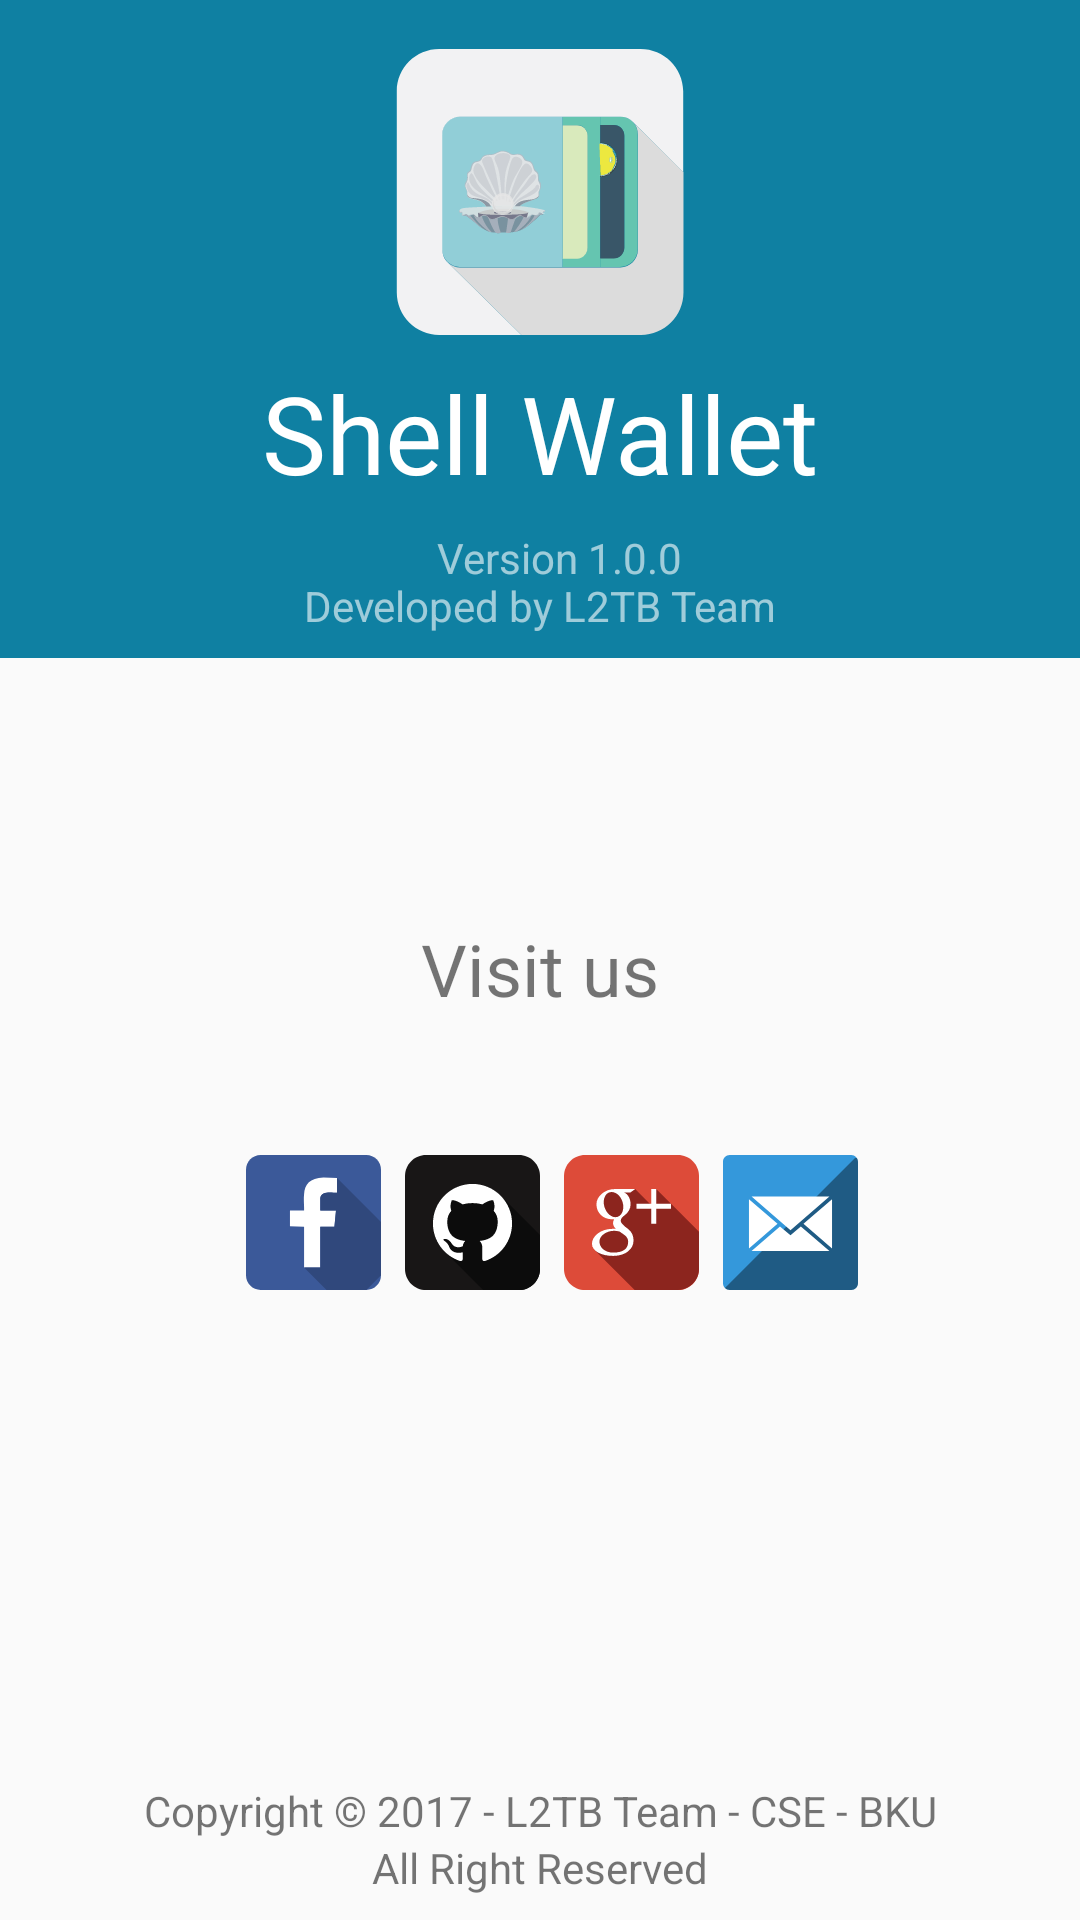

Produce the Android XML layout that renders to this screen, including the resource entries it uses.
<!-- AndroidManifest.xml: application theme AppTheme -->
<!-- res/layout/fragment_about.xml -->
<android.support.constraint.ConstraintLayout xmlns:android="http://schemas.android.com/apk/res/android"
    xmlns:app="http://schemas.android.com/apk/res-auto"
    xmlns:tools="http://schemas.android.com/tools"
    android:layout_width="match_parent"
    android:layout_height="match_parent"
    android:orientation="vertical"
    tools:context="com.example.shell.shellwallet.SettingsFragment">

    <TextView
        android:id="@+id/textAlright"
        android:layout_width="0dp"
        android:layout_height="wrap_content"
        android:layout_alignParentStart="true"
        android:layout_alignParentTop="true"
        android:layout_gravity="center"
        android:layout_marginBottom="8dp"
        android:layout_marginLeft="8dp"
        android:layout_marginRight="8dp"
        android:layout_weight="0.32"
        android:gravity="center"
        android:text="@string/allrightreserved"
        app:layout_constraintBottom_toBottomOf="parent"
        app:layout_constraintLeft_toLeftOf="parent"
        app:layout_constraintRight_toRightOf="parent" />

    <TextView
        android:id="@+id/textCopyright"
        android:layout_width="0dp"
        android:layout_height="wrap_content"
        android:layout_alignParentTop="true"
        android:layout_centerHorizontal="true"
        android:layout_gravity="center"
        android:layout_marginBottom="0dp"
        android:layout_marginLeft="8dp"
        android:layout_marginRight="8dp"
        android:layout_weight="0.07"
        android:gravity="center"
        android:text="@string/copyright"
        app:layout_constraintBottom_toTopOf="@+id/textAlright"
        app:layout_constraintHorizontal_bias="0.0"
        app:layout_constraintLeft_toLeftOf="parent"
        app:layout_constraintRight_toRightOf="parent" />

    <android.support.constraint.ConstraintLayout
        android:layout_width="wrap_content"
        android:layout_height="wrap_content"
        android:layout_alignParentStart="true"
        android:layout_below="@+id/back_layout"
        android:layout_gravity="center"
        android:layout_marginBottom="0dp"
        android:layout_marginLeft="0dp"
        android:layout_marginRight="0dp"
        android:layout_marginTop="0dp"
        android:gravity="center"
        android:orientation="horizontal"
        android:weightSum="1"
        app:layout_constraintBottom_toBottomOf="parent"
        app:layout_constraintLeft_toLeftOf="parent"
        app:layout_constraintRight_toRightOf="parent"
        app:layout_constraintTop_toBottomOf="@+id/back_layout"
        app:layout_constraintVertical_bias="0.438"
        android:id="@+id/constraintLayout">

        <ImageButton
            android:id="@+id/buttonfacebook"
            android:layout_width="45dp"
            android:layout_height="45dp"
            android:layout_marginBottom="8dp"
            android:layout_marginLeft="8dp"
            android:layout_marginTop="8dp"
            android:layout_weight="0.04"
            android:src="@drawable/ic_facebook"
            app:layout_constraintLeft_toLeftOf="parent"
            app:layout_constraintTop_toTopOf="parent"/>

        <ImageButton
            android:id="@+id/buttongithub"
            android:layout_width="45dp"
            android:layout_height="45dp"
            android:layout_marginBottom="8dp"
            android:layout_marginLeft="8dp"
            android:layout_marginTop="8dp"
            android:layout_weight="0.02"
            android:src="@drawable/ic_github"
            app:layout_constraintLeft_toRightOf="@+id/buttonfacebook"
            app:layout_constraintTop_toTopOf="parent"/>

        <ImageButton
            android:id="@+id/buttongoogleplus"
            android:layout_width="45dp"
            android:layout_height="45dp"
            android:layout_marginBottom="8dp"
            android:layout_marginLeft="8dp"
            android:layout_marginTop="8dp"
            android:layout_weight="0.05"
            android:src="@drawable/ic_googleplus"
            app:layout_constraintLeft_toRightOf="@+id/buttongithub"
            app:layout_constraintTop_toTopOf="parent"/>

        <ImageButton
            android:id="@+id/buttonmail"
            android:layout_width="45dp"
            android:layout_height="45dp"
            android:layout_weight="0.04"
            android:src="@drawable/ic_mail"
            app:layout_constraintLeft_toRightOf="@+id/buttongoogleplus"
            android:layout_marginLeft="8dp"
            app:layout_constraintTop_toTopOf="parent"
            android:layout_marginTop="8dp"
            app:layout_constraintBottom_toBottomOf="parent"
            android:layout_marginBottom="8dp"/>

    </android.support.constraint.ConstraintLayout>

    <android.support.constraint.ConstraintLayout
        android:id="@+id/back_layout"
        android:layout_width="0dp"
        android:layout_height="wrap_content"
        android:layout_alignParentStart="true"
        android:layout_alignParentTop="true"
        android:layout_marginBottom="0dp"
        android:layout_marginTop="0dp"
        android:background="@color/colorPrimary"
        android:orientation="vertical"
        app:layout_constraintBottom_toBottomOf="parent"
        app:layout_constraintHorizontal_bias="0.0"
        app:layout_constraintLeft_toLeftOf="parent"
        app:layout_constraintRight_toRightOf="parent"
        app:layout_constraintTop_toTopOf="parent"
        app:layout_constraintVertical_bias="0.0">

        <TextView
            android:id="@+id/textView3"
            android:layout_width="wrap_content"
            android:layout_height="wrap_content"
            android:layout_marginLeft="8dp"
            android:layout_marginRight="8dp"
            android:layout_marginTop="8dp"
            android:text="Shell Wallet"
            android:textColor="@color/white"
            android:textSize="36sp"
            app:layout_constraintLeft_toLeftOf="parent"
            app:layout_constraintRight_toRightOf="parent"
            app:layout_constraintTop_toBottomOf="@+id/imageLogo" />

        <ImageView
            android:id="@+id/imageLogo"
            android:layout_width="96dp"
            android:layout_height="96dp"
            android:layout_marginLeft="8dp"
            android:layout_marginRight="8dp"
            android:layout_marginTop="16dp"
            android:src="@drawable/ic_splash_screen"
            app:layout_constraintLeft_toLeftOf="parent"
            app:layout_constraintRight_toRightOf="parent"
            app:layout_constraintTop_toTopOf="parent"
            tools:layout_editor_absoluteX="72dp" />

        <TextView
            android:id="@+id/textversion"
            android:layout_width="wrap_content"
            android:layout_height="wrap_content"
            android:layout_gravity="center"
            android:layout_marginLeft="8dp"
            android:layout_marginRight="8dp"
            android:gravity="center"
            android:text="@string/version1.0.0"
            android:textColor="@color/whitetrans"
            android:textSize="14sp"
            app:layout_constraintLeft_toLeftOf="parent"
            app:layout_constraintRight_toRightOf="parent"
            android:layout_marginTop="8dp"
            app:layout_constraintTop_toBottomOf="@+id/textView3"
            app:layout_constraintHorizontal_bias="0.524" />

        <TextView
            android:id="@+id/textdevelop"
            android:layout_width="0dp"
            android:layout_height="wrap_content"
            android:layout_gravity="center"
            android:layout_marginBottom="8dp"
            android:layout_marginLeft="8dp"
            android:layout_marginRight="8dp"
            android:layout_marginTop="16dp"
            android:gravity="center"
            android:text="@string/developedbyl2tbteam"
            android:textColor="@color/whitetrans"
            android:textSize="14sp"
            app:layout_constraintBottom_toBottomOf="parent"
            app:layout_constraintHorizontal_bias="0.0"
            app:layout_constraintLeft_toLeftOf="parent"
            app:layout_constraintRight_toRightOf="parent"
            app:layout_constraintVertical_bias="0.0"
            app:layout_constraintTop_toTopOf="@+id/textversion" />

    </android.support.constraint.ConstraintLayout>

    <TextView
        android:id="@+id/textView5"
        android:layout_width="wrap_content"
        android:layout_height="wrap_content"
        android:layout_marginBottom="8dp"
        android:layout_marginTop="56dp"
        android:text="@string/visitus"
        android:textSize="24sp"
        app:layout_constraintBottom_toTopOf="@+id/constraintLayout"
        app:layout_constraintTop_toBottomOf="@+id/back_layout"
        app:layout_constraintVertical_bias="0.511"
        android:layout_marginLeft="8dp"
        app:layout_constraintLeft_toLeftOf="parent"
        android:layout_marginRight="8dp"
        app:layout_constraintRight_toRightOf="parent" />

</android.support.constraint.ConstraintLayout>
<!-- resources referenced by this layout -->
<resources>
  <color name="colorPrimary">#0F80A2</color>
  <color name="white">#FFFFFF</color>
  <color name="whitetrans">#99FFFFFF</color>
  <!-- drawable ic_facebook (drawable) -->
  <?xml version="1.0" encoding="utf-8"?>
  <vector xmlns:android="http://schemas.android.com/apk/res/android"
      android:viewportWidth="258"
      android:viewportHeight="258"
      android:width="45dp"
      android:height="45dp">
      <path
          android:pathData="M28 0l202 0c15.512 0 28 12.488 28 28l0 202c0 15.512 -12.488 28 -28 28L28 258C12.488 258 0 245.512 0 230L0 28C0 12.488 12.488 0 28 0Z"
          android:fillColor="#3b5999" />
      <path
          android:pathData="M84 106l27 0 0 -5c0 -8 -1 -18 0 -26 1 -19 11 -31 37 -32l26 1 0 28c-11 0 -30 -4 -32 10l0 24 30 0 -3 31 -27 0 0 78 -31 0 0 -78 -27 -1 0 -30z"
          android:fillColor="#ffffff" />
      <path
          android:pathData="M258 128l-84 -84 0 28c-11 0 -30 -4 -32 10l0 24 30 0 -3 31 -27 0 0 78 -31 0 43 43 76 0 28 -28 0 -102z"
          android:fillColor="#30487c" />
  </vector>
  <!-- drawable ic_mail (drawable) -->
  <?xml version="1.0" encoding="utf-8"?>
  <vector xmlns:android="http://schemas.android.com/apk/res/android"
      android:viewportWidth="60"
      android:viewportHeight="60"
      android:width="45dp"
      android:height="45dp">
      <group
          android:translateX="-873"
          android:translateY="-638">
          <group
              android:translateX="173"
              android:translateY="138">
              <path
                  android:pathData="M702.99594 500l54.00812 0c1.65461 0 2.99594 1.33731 2.99594 2.99594l0 54.00812C760 558.65867 758.66269 560 757.00406 560l-54.00812 0C701.34133 560 700 558.66269 700 557.00406l0 -54.00812C700 501.34133 701.33731 500 702.99594 500Z"
                  android:fillColor="#3498db" />
          </group>
          <group
              android:translateX="173"
              android:translateY="138">
              <path
                  android:pathData="M759.12326 500.87674c0.54172 0.54159 0.87674 1.29027 0.87674 2.1192l0 54.00812C760 558.65867 758.66269 560 757.00406 560l-54.00812 0c-0.82769 0 -1.57699 -0.33464 -2.1192 -0.87674l58.24652 -58.24652z"
                  android:fillColor="#000000"
                  android:fillAlpha="0.4" />
          </group>
          <group
              android:translateX="182"
              android:translateY="150">
              <path
                  android:pathData="M721 521.46154l17.30769 -15 -34.61538 0 17.30769 15zm-4.67482 -1.66049l4.67482 3.83719 4.60158 -3.83719 12.70611 10.89126 -34.61538 0 12.63287 -10.89126zm-13.78672 9.73741l0 -21.92308 12.69231 10.96154 -12.69231 10.96154zm36.92308 0l0 -21.92308 -12.69231 10.96154 12.69231 10.96154z"
                  android:fillColor="#ffffff" />
          </group>
      </group>
  </vector>
  <string name="allrightreserved">All Right Reserved</string>
  <string name="copyright">Copyright © 2017 - L2TB Team - CSE - BKU</string>
  <string name="developedbyl2tbteam">Developed by L2TB Team</string>
  <string name="version1.0.0">Version 1.0.0</string>
  <string name="visitus">Visit us</string>
  <style name="AppTheme" parent="Theme.AppCompat.Light.DarkActionBar">
          
          <item name="colorPrimary">@color/colorPrimary</item>
          <item name="colorPrimaryDark">@color/colorPrimaryDark</item>
          <item name="colorAccent">@color/colorAccent</item>
  
      </style>
  <color name="colorPrimaryDark">#094a5d</color>
  <color name="colorAccent">#16b8e9</color>
</resources>
